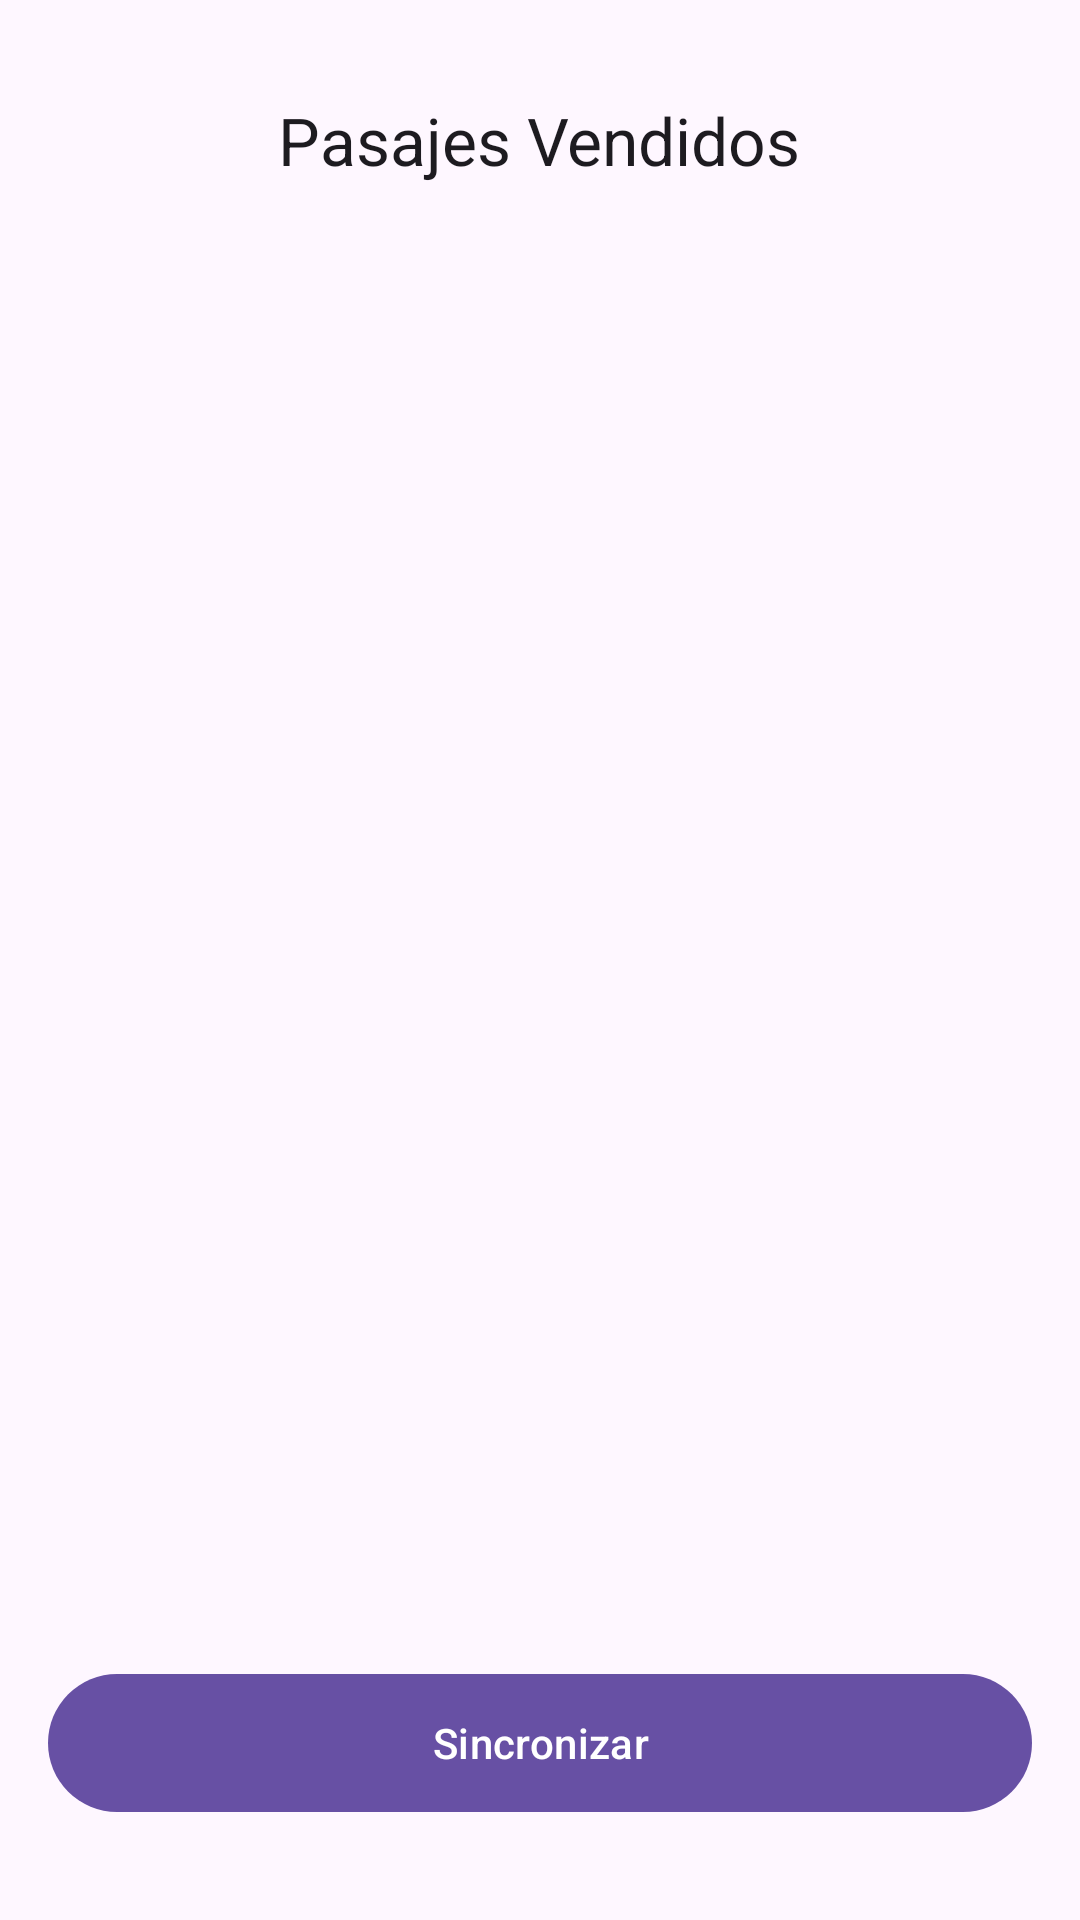

Here is an Android app screen rendered from its layout file. Give the layout XML and the strings, colors and styles it references.
<!-- AndroidManifest.xml: application theme Theme.Wayra -->
<!-- res/layout/fragment_sincronizar_ventas.xml -->
<?xml version="1.0" encoding="utf-8"?>
<androidx.constraintlayout.widget.ConstraintLayout
    xmlns:android="http://schemas.android.com/apk/res/android"
    xmlns:tools="http://schemas.android.com/tools"
    android:layout_width="match_parent"
    android:layout_height="match_parent"
    xmlns:app="http://schemas.android.com/apk/res-auto"
    tools:context=".ui.SincronizarVentasFragment">
    <Button
        android:id="@+id/btnVolverAtras"
        style="?attr/materialIconButtonStyle"
        android:layout_width="wrap_content"
        android:layout_height="wrap_content"
        android:layout_marginStart="16dp"
        android:layout_marginTop="16dp"
        app:icon="@drawable/ic_back"
        app:layout_constraintStart_toStartOf="parent"
        app:layout_constraintTop_toTopOf="parent" />
    <androidx.appcompat.widget.LinearLayoutCompat
        android:layout_width="match_parent"
        android:layout_height="match_parent"
        android:orientation="vertical"
        android:gravity="center_horizontal">
        <androidx.appcompat.widget.AppCompatTextView
            android:layout_width="wrap_content"
            android:layout_height="wrap_content"
            android:textAppearance="?attr/textAppearanceTitleLarge"
            android:layout_margin="32dp"
            android:text="@string/fsv_titulo"/>
        <androidx.recyclerview.widget.RecyclerView
            android:id="@+id/rvPasajesVendidos"
            android:layout_width="match_parent"
            android:layout_weight="1"
            android:layout_height="match_parent" />
        <com.google.android.material.button.MaterialButton
            android:id="@+id/btnSincronizar"
            style="@style/Widget.Material3.Button"
            android:layout_width="match_parent"
            android:layout_height="54dp"
            android:layout_marginHorizontal="16dp"
            android:layout_marginVertical="32dp"
            android:text="@string/fsv_btn_sincronizar"/>
    </androidx.appcompat.widget.LinearLayoutCompat>
</androidx.constraintlayout.widget.ConstraintLayout>
<!-- resources referenced by this layout -->
<resources>
  <!-- drawable ic_back (drawable) -->
  <vector
      android:height="32dp" android:viewportHeight="24"
      android:viewportWidth="24" android:width="32dp"
      xmlns:android="http://schemas.android.com/apk/res/android">
      <path android:fillColor="#00000000"
          android:pathData="M6,12H18M6,12L11,7M6,12L11,17"
          android:strokeColor="#000000" android:strokeLineCap="round"
          android:strokeLineJoin="round" android:strokeWidth="2"/>
  </vector>
  <string name="fsv_btn_sincronizar">Sincronizar</string>
  <string name="fsv_titulo">Pasajes Vendidos</string>
  <style name="Theme.Wayra" parent="Base.Theme.Wayra" />
  <style name="Base.Theme.Wayra" parent="Theme.Material3.DayNight.NoActionBar">
          
          
      </style>
</resources>
